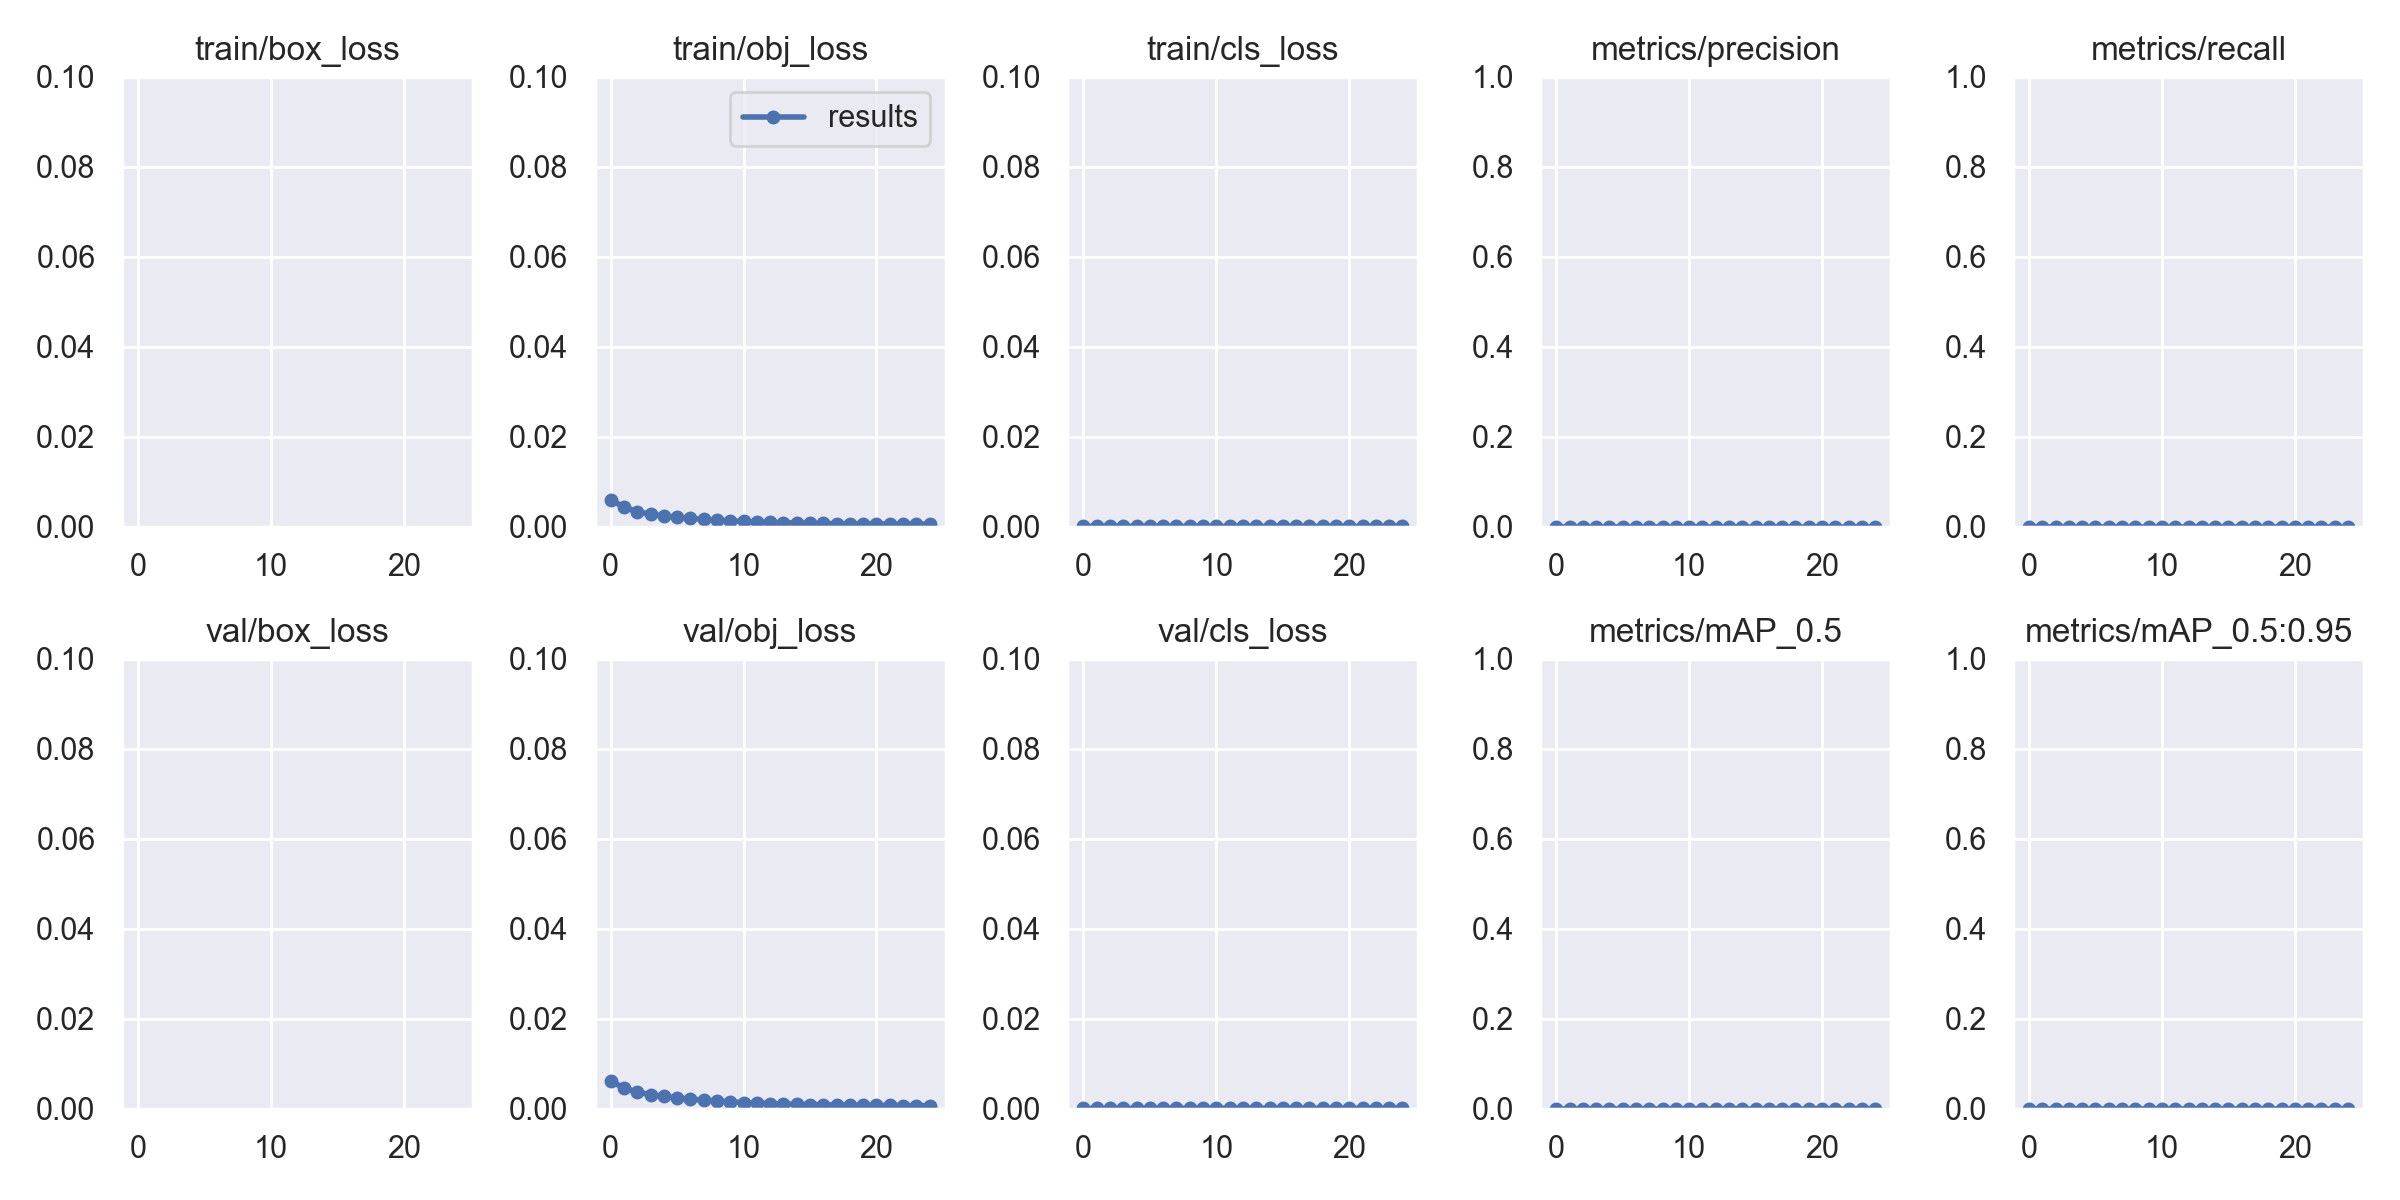

Source data for this figure (header and first rows):
epoch, train/box_loss, train/obj_loss, train/cls_loss, metrics/precision, metrics/recall, metrics/mAP_0.5, metrics/mAP_0.5:0.95, val/box_loss, val/obj_loss, val/cls_loss, x/lr0, x/lr1, x/lr2
0, 0.1302, 0.006017, 6.5985e-05, 0, 0, 0, 0, 0.16, 0.006175, 6.678e-05, 3e-05, 3e-05, 0.09973
1, 0.1284, 0.004314, 4.921e-05, 0, 0, 0, 0, 0.1581, 0.004572, 6.4533e-05, 6.9779e-05, 6.9779e-05, 0.09937
2, 0.127, 0.003328, 4.5149e-05, 0, 0, 0, 0, 0.1571, 0.003689, 6.2042e-05, 0.0001086, 0.0001086, 0.09901
3, 0.126, 0.002756, 4.3208e-05, 0, 0, 0, 0, 0.1564, 0.003133, 6.0767e-05, 0.0001458, 0.0001458, 0.09865
4, 0.1253, 0.002366, 4.2221e-05, 0, 0, 0, 0, 0.1559, 0.002718, 6.0752e-05, 0.0001806, 0.0001806, 0.09828
5, 0.1249, 0.002065, 4.1777e-05, 0, 0, 0, 0, 0.1555, 0.002384, 6.1446e-05, 0.0002124, 0.0002124, 0.09791
6, 0.1245, 0.001818, 4.158e-05, 0, 0, 0, 0, 0.1551, 0.002109, 6.2424e-05, 0.0002407, 0.0002407, 0.09754
7, 0.1242, 0.001614, 4.1536e-05, 0, 0, 0, 0, 0.1548, 0.001877, 6.3482e-05, 0.000265, 0.000265, 0.09717
8, 0.124, 0.001438, 4.1589e-05, 0, 0, 0, 0, 0.1546, 0.001678, 6.4822e-05, 0.000285, 0.000285, 0.09678
9, 0.1238, 0.001289, 4.1746e-05, 0, 0, 0, 0, 0.1544, 0.001507, 6.631e-05, 0.0003004, 0.0003004, 0.0964
10, 0.1236, 0.001159, 4.1997e-05, 0, 0, 0, 0, 0.1542, 0.001358, 6.786e-05, 0.0003112, 0.0003112, 0.09601
11, 0.1235, 0.00105, 4.2287e-05, 0, 0, 0, 0, 0.1541, 0.001234, 6.9295e-05, 0.0003172, 0.0003172, 0.09562
12, 0.1234, 0.0009554, 4.2606e-05, 0, 0, 0, 0, 0.1539, 0.001129, 7.0845e-05, 0.0003188, 0.0003188, 0.09522
13, 0.1233, 0.0008762, 4.2934e-05, 0, 0, 0, 0, 0.1538, 0.00104, 7.2334e-05, 0.0003162, 0.0003162, 0.09482
14, 0.1232, 0.0008094, 4.3276e-05, 0, 0, 0, 0, 0.1537, 0.0009651, 7.3887e-05, 0.0003098, 0.0003098, 0.09441
15, 0.1231, 0.0007541, 4.3616e-05, 0, 0, 0, 0, 0.1536, 0.0009033, 7.5251e-05, 0.0003001, 0.0003001, 0.094
16, 0.123, 0.0007071, 4.3943e-05, 0, 0, 0, 0, 0.1535, 0.0008516, 7.6647e-05, 0.0002879, 0.0002879, 0.09359
17, 0.1229, 0.0006686, 4.4261e-05, 0, 0, 0, 0, 0.1535, 0.0008083, 7.7804e-05, 0.0002738, 0.0002738, 0.09317
18, 0.1229, 0.0006365, 4.4555e-05, 0, 0, 0, 0, 0.1534, 0.0007728, 7.8768e-05, 0.0002588, 0.0002588, 0.09276
19, 0.1228, 0.0006111, 4.4807e-05, 0, 0, 0, 0, 0.1533, 0.0007447, 7.9809e-05, 0.0002437, 0.0002437, 0.09234
20, 0.1228, 0.0005906, 4.5043e-05, 0, 0, 0, 0, 0.1533, 0.0007205, 8.057e-05, 0.0002294, 0.0002294, 0.09193
21, 0.1227, 0.0005737, 4.5214e-05, 0, 0, 0, 0, 0.1532, 0.0007006, 8.1137e-05, 0.000217, 0.000217, 0.09152
22, 0.1227, 0.0005588, 4.5358e-05, 0, 0, 0, 0, 0.1532, 0.000682, 8.1853e-05, 0.0002076, 0.0002076, 0.09111
23, 0.1226, 0.0005452, 4.5494e-05, 0, 0, 0, 0, 0.1531, 0.0006701, 8.1688e-05, 0.0002019, 0.0002019, 0.0907
24, 0.1226, 0.0005503, 4.5551e-05, 0, 0, 0, 0, 0.1531, 0.0006681, 8.2699e-05, 0.0002011, 0.0002011, 0.0903
